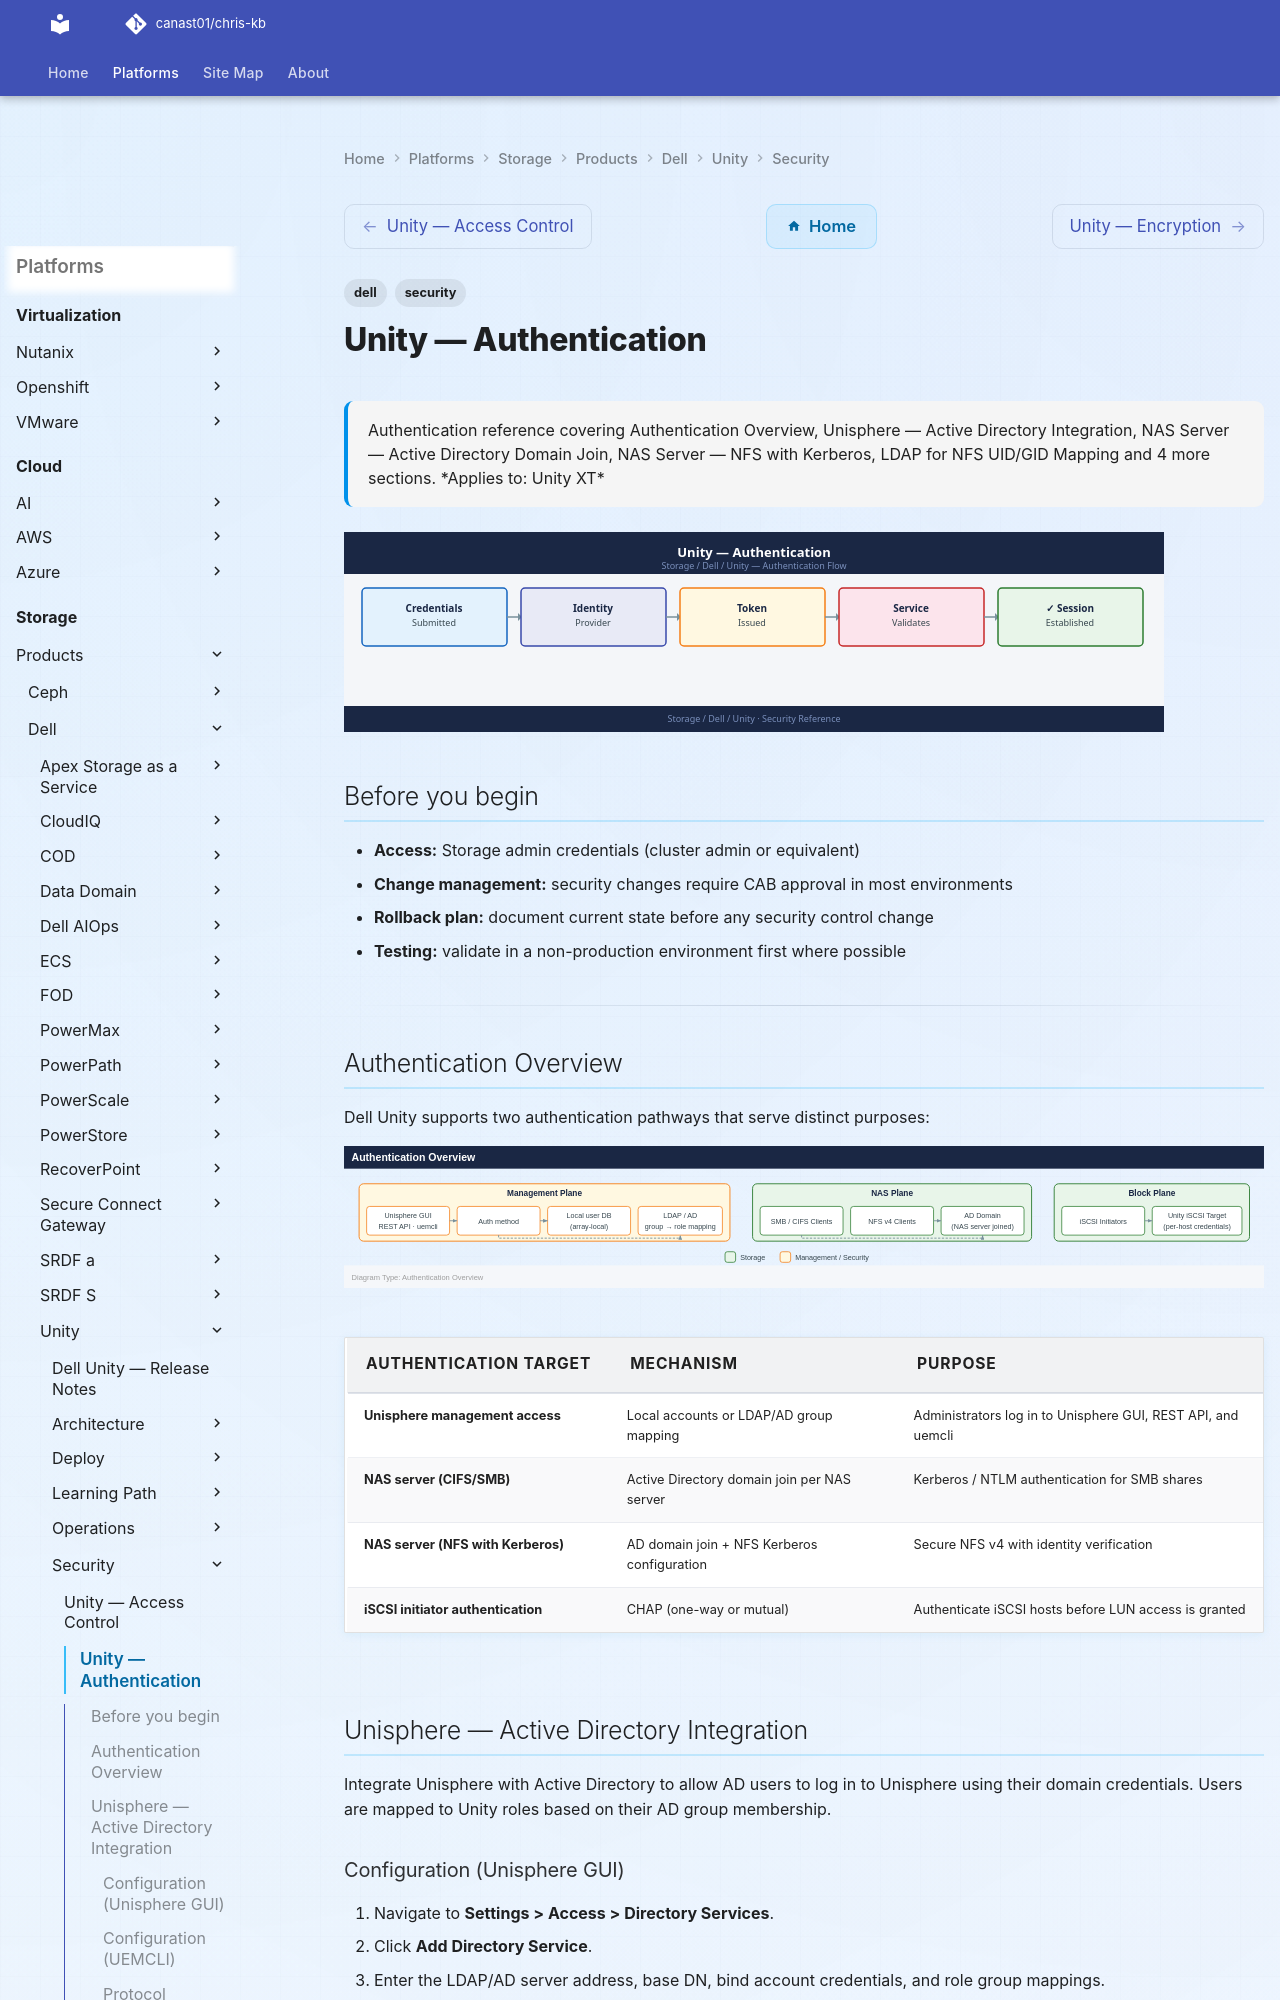

repository: canast01/chris-kb · page: storage/products/dell/unity/security/authentication/index.html · generator: mkdocs

---
tags:
  - dell
  - security
description: "Authentication reference covering Authentication Overview, Unisphere — Active Directory Integration, NAS Server — Active Directory Domain Join, NAS Server..."
---
# Unity — Authentication

<div class="kb-summary">
Authentication reference covering Authentication Overview, Unisphere — Active Directory Integration, NAS Server — Active Directory Domain Join, NAS Server — NFS with Kerberos, LDAP for NFS UID/GID Mapping and 4 more sections.

*Applies to: Unity XT*
</div>
![Unity — Authentication](../../../../../assets/storage-dell-unity-security-authentication.svg)

## Before you begin

- **Access:** Storage admin credentials (cluster admin or equivalent)
- **Change management:** security changes require CAB approval in most environments
- **Rollback plan:** document current state before any security control change
- **Testing:** validate in a non-production environment first where possible

---

## Authentication Overview

Dell Unity supports two authentication pathways that serve distinct purposes:

![Authentication Overview](../../../../../assets/storage-dell-unity-security-authentication-mermaid-svg.svg)

| Authentication Target | Mechanism | Purpose |
|---|---|---|
| Unisphere management access | Local accounts or LDAP/AD group mapping | Administrators log in to Unisphere GUI, REST API, and uemcli |
| NAS server (CIFS/SMB) | Active Directory domain join per NAS server | Kerberos / NTLM authentication for SMB shares |
| NAS server (NFS with Kerberos) | AD domain join + NFS Kerberos configuration | Secure NFS v4 with identity verification |
| iSCSI initiator authentication | CHAP (one-way or mutual) | Authenticate iSCSI hosts before LUN access is granted |

## Unisphere — Active Directory Integration

Integrate Unisphere with Active Directory to allow AD users to log in to Unisphere using their domain credentials. Users are mapped to Unity roles based on their AD group membership.

### Configuration (Unisphere GUI)

1. Navigate to **Settings > Access > Directory Services**.
2. Click **Add Directory Service**.
3. Enter the LDAP/AD server address, base DN, bind account credentials, and role group mappings.
4. Click **Test Connection** to verify reachability and bind authentication.
5. Save the configuration.
